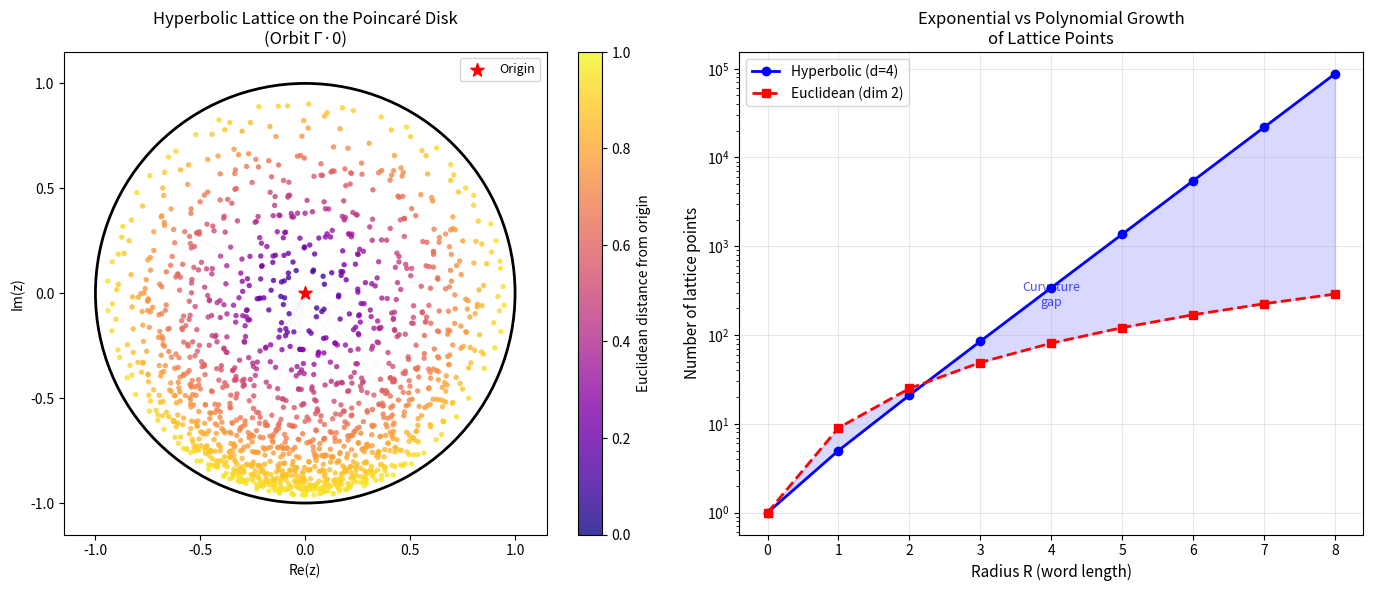

This figure's Python source:
"""
Visualization: Poincaré Disk Tessellation and Orbit Points
============================================================
Visualizes the orbit of the origin under a discrete group of
Möbius transformations, showing the hyperbolic lattice structure.
The exponential growth of orbit points — a hallmark of negative
curvature — is visible as the points crowd toward the boundary.
"""

import numpy as np
import matplotlib.pyplot as plt
import matplotlib.patches as patches


def mobius_transform(a, theta, z):
    """Möbius transformation on the Poincaré disk."""
    eitheta = np.exp(1j * theta)
    denom = 1 - np.conj(a) * z
    mask = np.abs(denom) > 1e-10
    result = np.where(mask, eitheta * (z - a) / np.where(mask, denom, 1), 0)
    return result


def generate_orbit(generators, max_depth=5):
    """Generate orbit points by applying all words up to given depth."""
    points = {0 + 0j}
    current = {0 + 0j}
    all_transforms = []
    for a, theta in generators:
        all_transforms.append((a, theta))
        # Approximate inverse
        inv_a = mobius_transform(a, theta, 0 + 0j)
        all_transforms.append((inv_a, -theta))

    for depth in range(max_depth):
        next_level = set()
        for pt in current:
            for a, theta in all_transforms:
                try:
                    w = mobius_transform(a, theta, np.array([pt]))[0]
                    if np.abs(w) < 0.999 and not any(abs(w - p) < 0.001 for p in points):
                        next_level.add(w)
                        points.add(w)
                except:
                    continue
        current = next_level
        if not current:
            break

    return list(points)


# Generate orbit points
generators = [
    (0.35 + 0.15j, np.pi / 4),
    (0.15 - 0.35j, np.pi / 3),
]
orbit = generate_orbit(generators, max_depth=6)

fig, axes = plt.subplots(1, 2, figsize=(14, 6))

# Left plot: Orbit points on the Poincaré disk
ax = axes[0]
circle = plt.Circle((0, 0), 1, fill=False, color='black', linewidth=2)
ax.add_patch(circle)

# Color by distance from origin (depth proxy)
xs = [z.real for z in orbit]
ys = [z.imag for z in orbit]
rs = [abs(z) for z in orbit]

scatter = ax.scatter(xs, ys, c=rs, cmap='plasma', s=15, alpha=0.8,
                     edgecolors='none', vmin=0, vmax=1)
ax.scatter([0], [0], c='red', s=100, zorder=5, marker='*', label='Origin')

# Draw some geodesics (circular arcs)
for z in orbit[:20]:
    if abs(z) > 0.01:
        ax.plot([0, z.real], [0, z.imag], 'gray', alpha=0.1, linewidth=0.5)

ax.set_xlim(-1.15, 1.15)
ax.set_ylim(-1.15, 1.15)
ax.set_aspect('equal')
ax.set_title('Hyperbolic Lattice on the Poincaré Disk\n(Orbit Γ·0)', fontsize=12)
ax.set_xlabel('Re(z)')
ax.set_ylabel('Im(z)')
plt.colorbar(scatter, ax=ax, label='Euclidean distance from origin')
ax.legend(loc='upper right', fontsize=9)

# Right plot: Growth rate comparison
ax2 = axes[1]
n_gen = 2
d = 2 * n_gen
max_R = 8

# Hyperbolic growth (exponential)
R_vals = list(range(max_R + 1))
hyp_growth = [sum(d**k for k in range(R + 1)) for R in R_vals]

# Euclidean growth (polynomial, dimension 2)
euc_growth = [(2 * R + 1)**2 for R in R_vals]

ax2.semilogy(R_vals, hyp_growth, 'b-o', label=f'Hyperbolic (d={d})', linewidth=2)
ax2.semilogy(R_vals, euc_growth, 'r--s', label='Euclidean (dim 2)', linewidth=2)
ax2.fill_between(R_vals, euc_growth, hyp_growth, alpha=0.15, color='blue')

ax2.set_xlabel('Radius R (word length)', fontsize=11)
ax2.set_ylabel('Number of lattice points', fontsize=11)
ax2.set_title('Exponential vs Polynomial Growth\nof Lattice Points', fontsize=12)
ax2.legend(fontsize=10)
ax2.grid(True, alpha=0.3)

# Annotate the gap
mid_R = max_R // 2
ax2.annotate('Curvature\ngap', xy=(mid_R, (hyp_growth[mid_R] + euc_growth[mid_R]) / 2),
             fontsize=9, ha='center', color='blue', alpha=0.7)

plt.tight_layout()
plt.savefig('poincare_disk_tessellation.png', dpi=150, bbox_inches='tight')
plt.close()
print("Saved: poincare_disk_tessellation.png")
